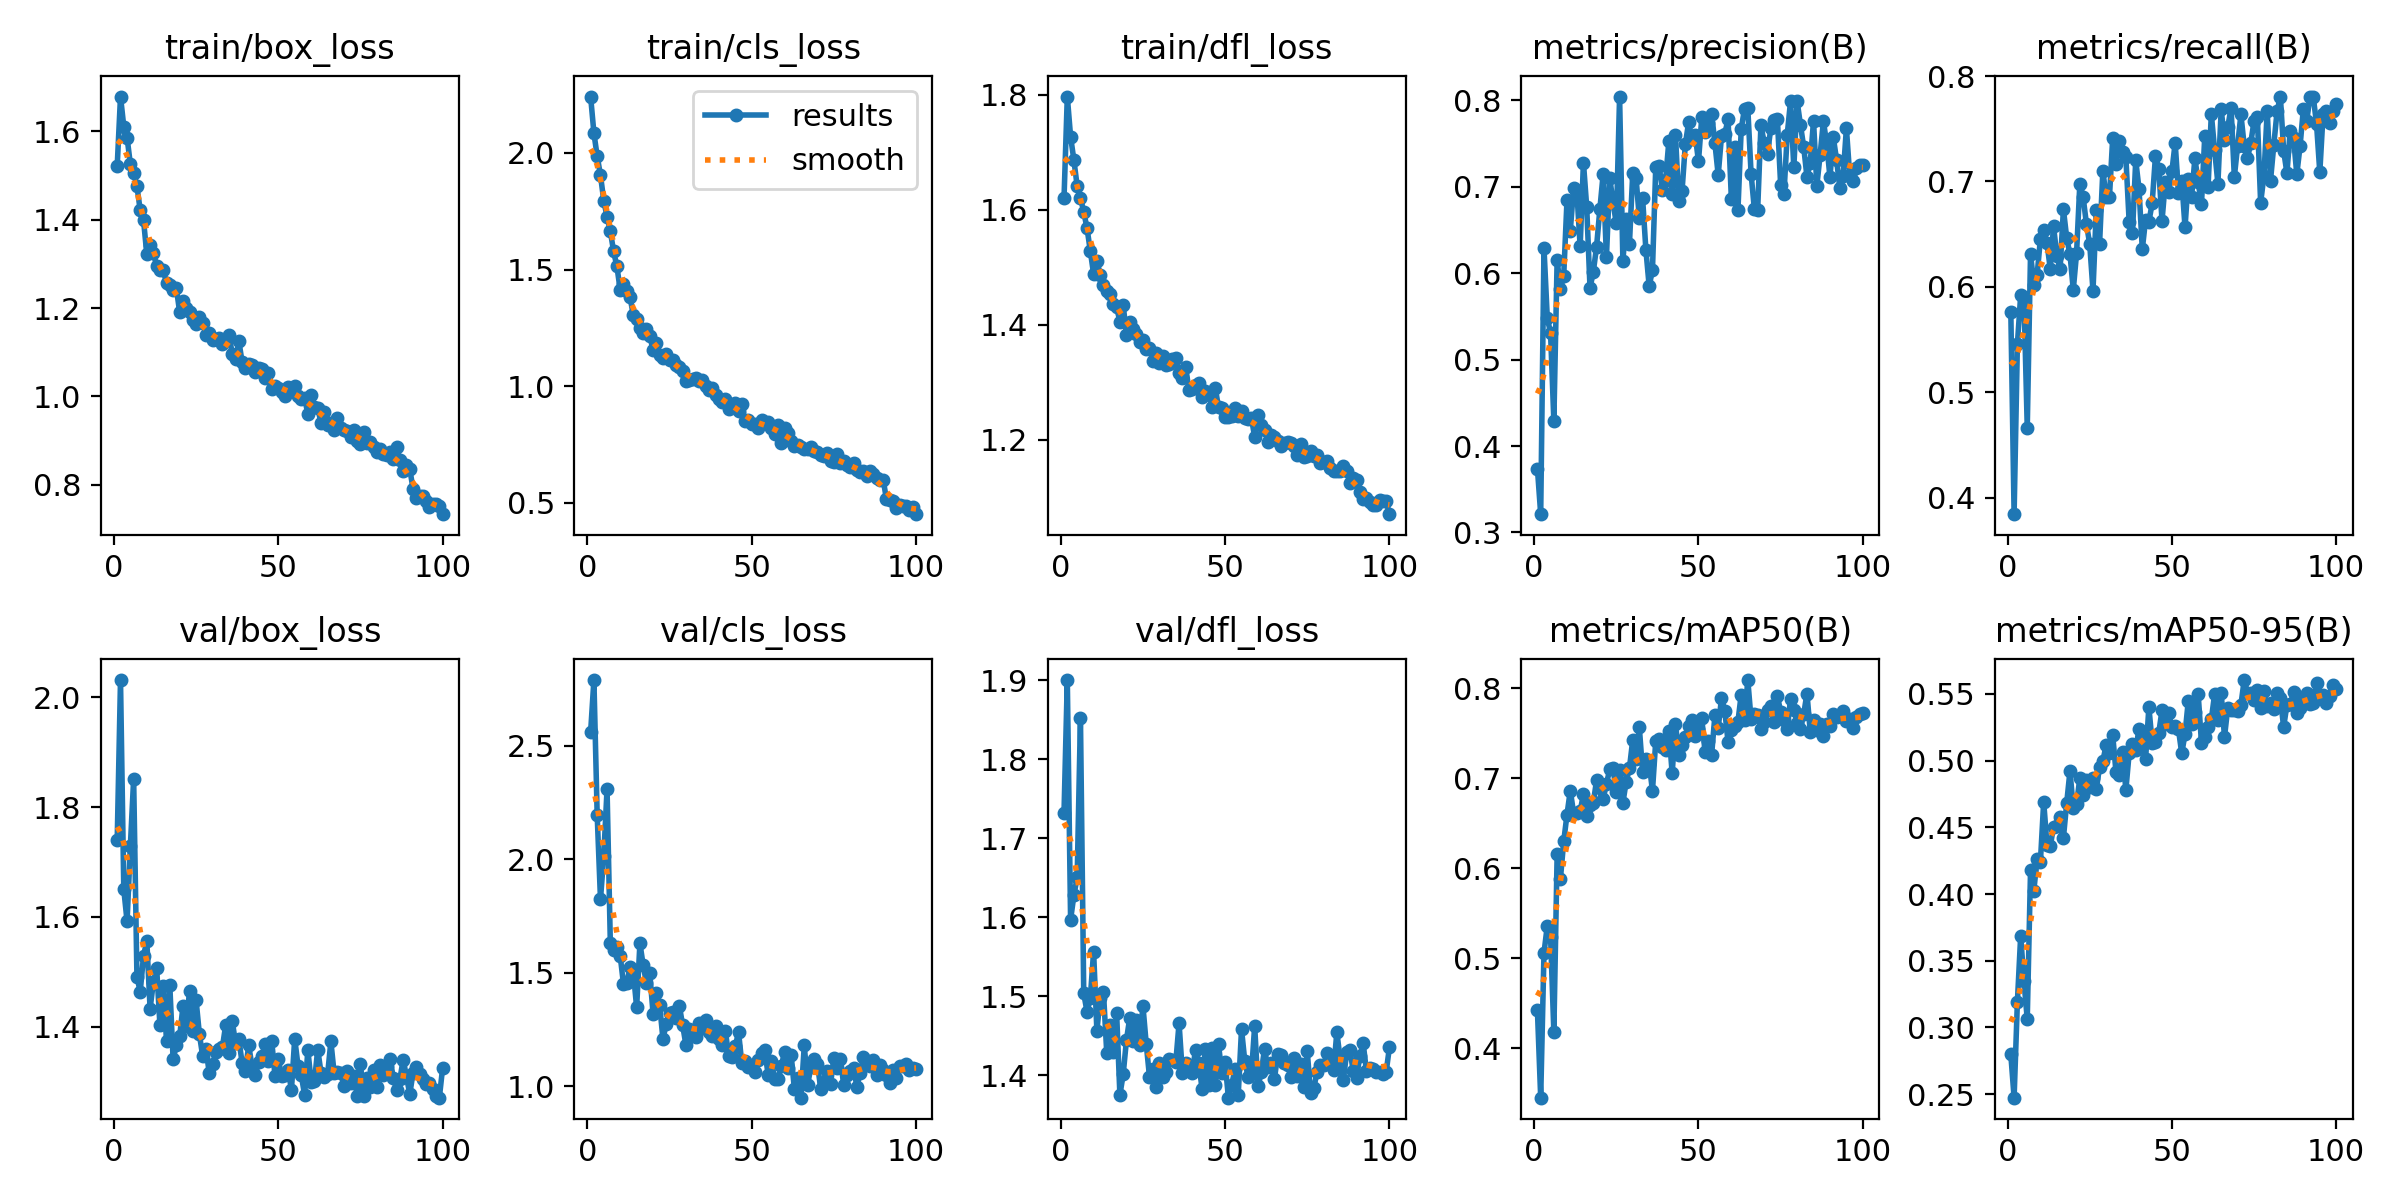

The file beside this chart, header and first rows:
epoch, time, train/box_loss, train/cls_loss, train/dfl_loss, metrics/precision(B), metrics/recall(B), metrics/mAP50(B), metrics/mAP50-95(B), val/box_loss, val/cls_loss, val/dfl_loss, lr/pg0, lr/pg1, lr/pg2
1, 140.2, 1.522, 2.242, 1.619, 0.374, 0.5765, 0.4418, 0.2797, 1.74, 2.559, 1.732, 0.0004754, 0.0004754, 0.0004754
2, 272.5, 1.679, 2.086, 1.797, 0.3212, 0.3843, 0.3449, 0.2473, 2.031, 2.788, 1.9, 0.0009423, 0.0009423, 0.0009423
3, 414.8, 1.611, 1.986, 1.727, 0.629, 0.5454, 0.5059, 0.3192, 1.65, 2.193, 1.597, 0.0014, 0.0014, 0.0014
4, 548.5, 1.586, 1.905, 1.686, 0.5483, 0.5921, 0.5359, 0.3686, 1.592, 1.823, 1.628, 0.001387, 0.001387, 0.001387
5, 689.1, 1.526, 1.795, 1.641, 0.5305, 0.5901, 0.524, 0.3345, 1.729, 2.014, 1.65, 0.001372, 0.001372, 0.001372
6, 835.9, 1.506, 1.726, 1.621, 0.4289, 0.4662, 0.4178, 0.3063, 1.852, 2.308, 1.852, 0.001358, 0.001358, 0.001358
7, 978.8, 1.476, 1.664, 1.596, 0.6155, 0.6315, 0.6155, 0.4178, 1.49, 1.63, 1.504, 0.001344, 0.001344, 0.001344
8, 1119, 1.421, 1.577, 1.568, 0.5811, 0.6019, 0.5884, 0.4024, 1.464, 1.601, 1.481, 0.00133, 0.00133, 0.00133
9, 1248, 1.399, 1.514, 1.528, 0.5969, 0.6114, 0.6297, 0.4266, 1.528, 1.613, 1.498, 0.001316, 0.001316, 0.001316
10, 1377, 1.322, 1.412, 1.488, 0.6844, 0.6454, 0.6597, 0.4241, 1.556, 1.574, 1.557, 0.001302, 0.001302, 0.001302
11, 1505, 1.343, 1.44, 1.511, 0.6488, 0.6542, 0.6863, 0.4692, 1.432, 1.45, 1.456, 0.001288, 0.001288, 0.001288
12, 1633, 1.325, 1.406, 1.487, 0.6984, 0.6415, 0.6617, 0.4369, 1.481, 1.454, 1.498, 0.001273, 0.001273, 0.001273
13, 1761, 1.296, 1.38, 1.469, 0.6942, 0.6172, 0.6617, 0.4358, 1.507, 1.527, 1.506, 0.001259, 0.001259, 0.001259
14, 1889, 1.286, 1.304, 1.458, 0.6309, 0.6574, 0.6632, 0.4506, 1.402, 1.502, 1.428, 0.001245, 0.001245, 0.001245
15, 2016, 1.286, 1.289, 1.454, 0.7278, 0.6296, 0.6824, 0.4507, 1.474, 1.348, 1.464, 0.001231, 0.001231, 0.001231
16, 2144, 1.256, 1.247, 1.436, 0.6762, 0.6172, 0.6581, 0.4574, 1.373, 1.63, 1.429, 0.001217, 0.001217, 0.001217
17, 2272, 1.252, 1.23, 1.43, 0.5829, 0.6737, 0.6706, 0.4421, 1.475, 1.532, 1.479, 0.001203, 0.001203, 0.001203
18, 2400, 1.241, 1.244, 1.405, 0.6013, 0.6464, 0.6726, 0.4682, 1.341, 1.454, 1.375, 0.001189, 0.001189, 0.001189
19, 2527, 1.245, 1.215, 1.434, 0.6307, 0.631, 0.6981, 0.4923, 1.366, 1.498, 1.401, 0.001174, 0.001174, 0.001174
20, 2656, 1.19, 1.155, 1.382, 0.674, 0.5972, 0.6888, 0.4642, 1.382, 1.319, 1.445, 0.00116, 0.00116, 0.00116
21, 2783, 1.215, 1.184, 1.405, 0.7145, 0.6318, 0.677, 0.4674, 1.436, 1.411, 1.473, 0.001146, 0.001146, 0.001146
22, 2911, 1.199, 1.136, 1.391, 0.6187, 0.698, 0.6939, 0.4871, 1.4, 1.358, 1.443, 0.001132, 0.001132, 0.001132
23, 3039, 1.191, 1.122, 1.383, 0.7104, 0.6851, 0.7099, 0.474, 1.465, 1.209, 1.47, 0.001118, 0.001118, 0.001118
24, 3167, 1.174, 1.138, 1.37, 0.6816, 0.6599, 0.712, 0.4852, 1.391, 1.272, 1.439, 0.001104, 0.001104, 0.001104
25, 3295, 1.164, 1.114, 1.374, 0.6575, 0.6406, 0.6848, 0.4805, 1.448, 1.321, 1.488, 0.001089, 0.001089, 0.001089
26, 3423, 1.18, 1.114, 1.357, 0.8042, 0.5964, 0.7088, 0.4869, 1.386, 1.326, 1.44, 0.001075, 0.001075, 0.001075
27, 3551, 1.167, 1.089, 1.358, 0.614, 0.6728, 0.6725, 0.4784, 1.346, 1.299, 1.399, 0.001061, 0.001061, 0.001061
28, 3679, 1.139, 1.082, 1.337, 0.6622, 0.641, 0.6962, 0.4954, 1.359, 1.354, 1.408, 0.001047, 0.001047, 0.001047
29, 3807, 1.144, 1.066, 1.35, 0.634, 0.7103, 0.7115, 0.4996, 1.315, 1.269, 1.386, 0.001033, 0.001033, 0.001033
30, 3935, 1.127, 1.023, 1.333, 0.7156, 0.6851, 0.7427, 0.5117, 1.331, 1.182, 1.416, 0.001019, 0.001019, 0.001019
31, 4064, 1.129, 1.024, 1.345, 0.7103, 0.685, 0.7214, 0.5054, 1.353, 1.251, 1.398, 0.001005, 0.001005, 0.001005
32, 4193, 1.132, 1.032, 1.329, 0.6639, 0.7415, 0.7567, 0.5189, 1.359, 1.246, 1.404, 0.0009904, 0.0009904, 0.0009904
33, 4321, 1.117, 1.033, 1.332, 0.6865, 0.7162, 0.7072, 0.4914, 1.362, 1.218, 1.421, 0.0009763, 0.0009763, 0.0009763
34, 4449, 1.129, 1.023, 1.34, 0.6269, 0.7383, 0.7209, 0.4893, 1.403, 1.281, 1.42, 0.0009621, 0.0009621, 0.0009621
35, 4577, 1.139, 1.025, 1.341, 0.5848, 0.728, 0.7162, 0.5062, 1.352, 1.255, 1.416, 0.000948, 0.000948, 0.000948
36, 4705, 1.096, 0.9996, 1.316, 0.6037, 0.7231, 0.6861, 0.478, 1.41, 1.292, 1.466, 0.0009339, 0.0009339, 0.0009339
37, 4834, 1.084, 0.9816, 1.307, 0.7226, 0.6619, 0.7415, 0.5056, 1.37, 1.24, 1.403, 0.0009197, 0.0009197, 0.0009197
38, 4962, 1.126, 0.9924, 1.326, 0.7244, 0.6507, 0.7431, 0.5121, 1.377, 1.221, 1.416, 0.0009056, 0.0009056, 0.0009056
39, 5090, 1.077, 0.9598, 1.286, 0.6966, 0.72, 0.7349, 0.5078, 1.333, 1.265, 1.41, 0.0008914, 0.0008914, 0.0008914
40, 5218, 1.065, 0.9433, 1.287, 0.708, 0.6929, 0.7317, 0.524, 1.319, 1.207, 1.404, 0.0008773, 0.0008773, 0.0008773
41, 5347, 1.073, 0.9338, 1.295, 0.7531, 0.6357, 0.7523, 0.517, 1.366, 1.181, 1.432, 0.0008631, 0.0008631, 0.0008631
42, 5476, 1.072, 0.9433, 1.298, 0.6916, 0.6639, 0.7054, 0.5012, 1.327, 1.245, 1.416, 0.000849, 0.000849, 0.000849
43, 5604, 1.054, 0.8999, 1.274, 0.7597, 0.6617, 0.7607, 0.5401, 1.311, 1.132, 1.383, 0.0008348, 0.0008348, 0.0008348
44, 5732, 1.064, 0.9194, 1.285, 0.683, 0.6793, 0.7258, 0.5133, 1.336, 1.128, 1.434, 0.0008207, 0.0008207, 0.0008207
45, 5861, 1.061, 0.9281, 1.28, 0.695, 0.724, 0.7371, 0.5142, 1.345, 1.176, 1.388, 0.0008065, 0.0008065, 0.0008065
46, 5989, 1.043, 0.8926, 1.257, 0.749, 0.7121, 0.7459, 0.5207, 1.368, 1.238, 1.434, 0.0007924, 0.0007924, 0.0007924
47, 6117, 1.054, 0.925, 1.29, 0.7743, 0.6627, 0.7582, 0.5379, 1.337, 1.101, 1.387, 0.0007782, 0.0007782, 0.0007782
48, 6246, 1.016, 0.8485, 1.256, 0.7551, 0.6996, 0.7645, 0.5274, 1.374, 1.11, 1.44, 0.0007641, 0.0007641, 0.0007641
49, 6374, 1.024, 0.8561, 1.254, 0.7597, 0.6902, 0.7471, 0.536, 1.31, 1.084, 1.403, 0.0007499, 0.0007499, 0.0007499
50, 6502, 1.019, 0.8364, 1.239, 0.7292, 0.7096, 0.7549, 0.5251, 1.341, 1.094, 1.417, 0.0007358, 0.0007358, 0.0007358
51, 6631, 1.01, 0.8354, 1.239, 0.78, 0.7368, 0.7668, 0.5261, 1.31, 1.065, 1.372, 0.0007216, 0.0007216, 0.0007216
52, 6759, 1, 0.8214, 1.241, 0.7635, 0.6888, 0.729, 0.5235, 1.311, 1.117, 1.388, 0.0007075, 0.0007075, 0.0007075
53, 6887, 1.02, 0.8566, 1.254, 0.7734, 0.7009, 0.741, 0.5054, 1.321, 1.148, 1.408, 0.0006934, 0.0006934, 0.0006934
54, 7016, 1.013, 0.841, 1.241, 0.7842, 0.6564, 0.7263, 0.52, 1.285, 1.158, 1.376, 0.0006792, 0.0006792, 0.0006792
55, 7144, 1.022, 0.8472, 1.25, 0.75, 0.7028, 0.7701, 0.545, 1.378, 1.05, 1.458, 0.0006651, 0.0006651, 0.0006651
56, 7272, 1.001, 0.8212, 1.237, 0.7134, 0.6857, 0.7559, 0.5278, 1.328, 1.111, 1.418, 0.0006509, 0.0006509, 0.0006509
57, 7400, 0.9941, 0.7926, 1.236, 0.7583, 0.722, 0.7889, 0.5361, 1.311, 1.033, 1.398, 0.0006368, 0.0006368, 0.0006368
58, 7529, 0.9952, 0.8352, 1.238, 0.7612, 0.6994, 0.7752, 0.5497, 1.276, 1.03, 1.401, 0.0006226, 0.0006226, 0.0006226
59, 7657, 0.9608, 0.7577, 1.204, 0.7778, 0.6784, 0.7403, 0.5133, 1.357, 1.091, 1.463, 0.0006085, 0.0006085, 0.0006085
60, 7785, 1.002, 0.8214, 1.242, 0.686, 0.743, 0.7536, 0.5174, 1.299, 1.15, 1.386, 0.0005943, 0.0005943, 0.0005943
... 40 more rows
